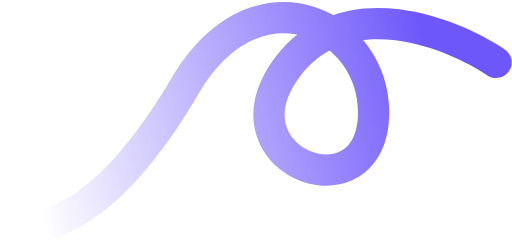
t = 0.00 s
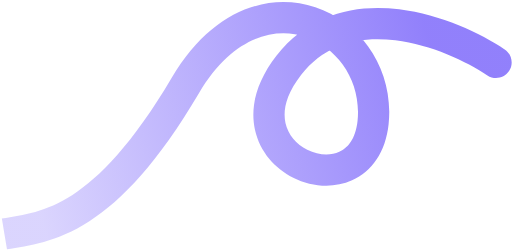
t = 0.38 s
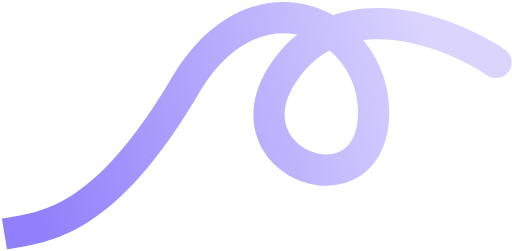
t = 1.13 s
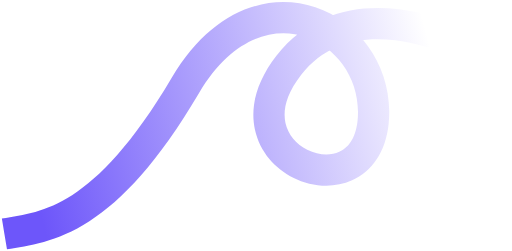
t = 1.50 s
t = 1.88 s: frame unchanged from t = 1.13 s, image omitted
t = 2.63 s: frame unchanged from t = 0.38 s, image omitted

The animated SVG that drew these frames (rendered in a browser with its animation timeline set to each time). Animation: 2 SMIL elements (animate=2); one cycle of 3.00 s, repeats indefinitely.

<svg width="147" height="72" viewBox="0 0 147 72" fill="none" xmlns="http://www.w3.org/2000/svg">
  <defs>
    <linearGradient id="animatedGradient" x1="12.1627" y1="63.3194" x2="128.657" y2="33.0803" gradientUnits="userSpaceOnUse">
      <stop offset="0%" stop-color="#6D56FA" stop-opacity="0">
        <animate attributeName="stop-opacity" values="0;1;0" dur="3s" repeatCount="indefinite"/>
      </stop>
      <stop offset="100%" stop-color="#6D56FA">
        <animate attributeName="stop-opacity" values="1;0;1" dur="3s" repeatCount="indefinite"/>
      </stop>
    </linearGradient>
  </defs>
  <path d="M53.2065 24.5139L57.0677 26.7955L53.2065 24.5139ZM82.95 18.6705L86.4848 21.4309L82.95 18.6705ZM139.938 21.6143C142 22.9866 144.784 22.4274 146.157 20.3654C147.529 18.3033 146.97 15.5192 144.908 14.1469L139.938 21.6143ZM1.26821 67.1181L1.99901 71.5431C8.13703 70.5294 16.2318 69.546 25.6603 63.4673C35.0041 57.4431 45.3231 46.671 57.0677 26.7955L53.2065 24.5139L49.3453 22.2323C38.0057 41.4226 28.5546 50.9288 20.7999 55.9284C13.1299 60.8734 6.79765 61.6592 0.537418 62.6931L1.26821 67.1181ZM53.2065 24.5139L57.0677 26.7955C66.7816 10.3564 78.9448 7.64265 87.7056 10.5637C96.9303 13.6395 103.846 23.2592 102.659 34.6298L107.12 35.0951L111.581 35.5604C113.209 19.9533 103.708 6.44404 90.5428 2.05442C76.9136 -2.48991 60.7129 2.99456 49.3453 22.2323L53.2065 24.5139ZM107.12 35.0951L102.659 34.6298C102.093 40.0574 99.7286 42.512 97.4057 43.5525C94.8412 44.7013 91.3891 44.547 88.2126 42.9526C85.0807 41.3806 82.6995 38.645 81.9601 35.276C81.2402 31.9954 81.9052 27.2953 86.4848 21.4309L82.95 18.6705L79.4151 15.9102C73.6227 23.3278 71.7713 30.694 73.1988 37.1987C74.6069 43.6149 79.037 48.3835 84.1889 50.9693C89.2962 53.5328 95.6002 54.19 101.073 51.7386C106.787 49.1789 110.74 43.6216 111.581 35.5604L107.12 35.0951ZM82.95 18.6705L86.4848 21.4309C93.5077 12.4377 103.339 10.2746 113.517 11.5355C123.827 12.8127 133.892 17.5903 139.938 21.6143L142.423 17.8806L144.908 14.1469C138.045 9.57956 126.671 4.12656 114.62 2.63371C102.438 1.12462 88.9875 3.6522 79.4151 15.9102L82.95 18.6705Z" fill="url(#animatedGradient)"/>
</svg>